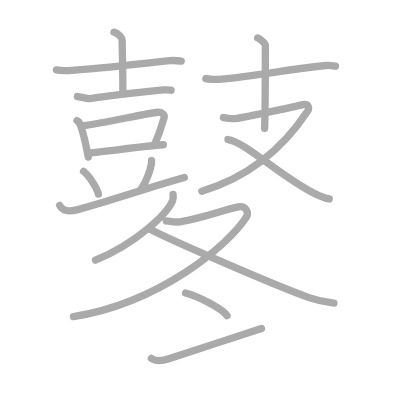
t = 0.00 s
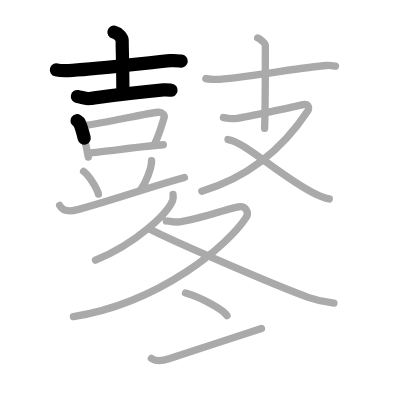
t = 3.50 s
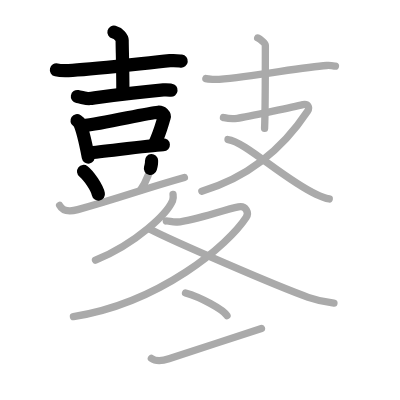
t = 7.25 s
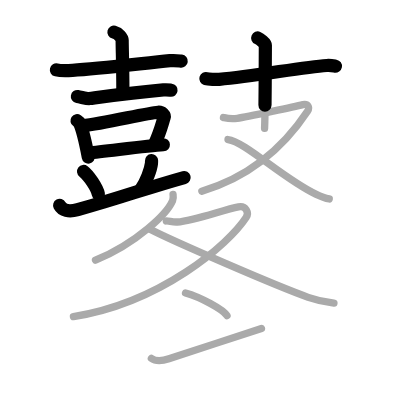
t = 10.75 s
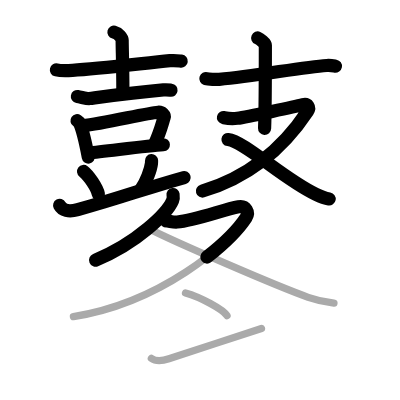
t = 14.50 s
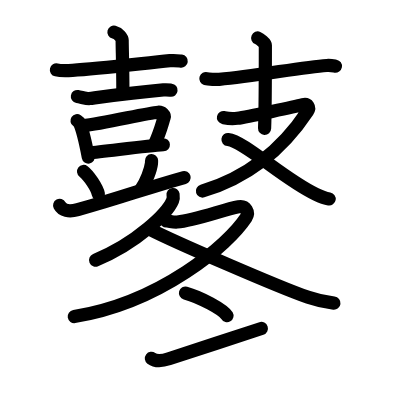
t = 18.00 s

The animated SVG that drew these frames (rendered in a browser with its animation timeline set to each time). Animation: 18 SMIL elements (animate=18); one cycle of 18.00 s.

<?xml version="1.0" standalone="no"?>
<!DOCTYPE svg PUBLIC "-//W3C//DTD SVG 1.1//EN"   "http://www.w3.org/Graphics/SVG/1.1/DTD/svg11.dtd">
<svg width="400px" height="400px"  version="1.1" xmlns="http://www.w3.org/2000/svg">
  <defs>
    <marker id="Triangle" viewBox="0 0 10 10" refX="0" refY="5" markerUnits="strokeWidth" markerWidth="3" style="stroke-opacity:0%;fill:#aaaaaa;" markerHeight="2" orient="auto">
      <path d="M 0 0 L 10 5 L 0 10 z" />
    </marker>
    
    <marker id="Arrow" viewBox="0 0 10 10" refX="5" refY="5" markerUnits="strokeWidth" markerWidth="1.8" style="stroke-opacity:0%;fill:#770000;" markerHeight="2" orient="auto">
      <path d="M 0 4 L 6 4 L 4 1 L 10 5 L 4 9 L 6 6 L 0 6 z" />
        <circle cx="5" cy="5" r="5" />
      </marker>
    
    <marker id="TriangleRed" viewBox="0 0 10 10" refX="0" refY="5" markerUnits="strokeWidth" markerWidth="3" style="stroke-opacity:0%;fill:#CC0000;" markerHeight="2" orient="auto">
      <path d="M 0 0 L 10 5 L 0 10 z" />
    </marker>
    
    <marker id="ArrowRed" viewBox="0 0 10 10" refX="5" refY="5" markerUnits="strokeWidth" markerWidth="1.8" style="stroke-opacity:0%;fill:#CC0000;" markerHeight="2" orient="auto">
      <path d="M 0 4 L 6 4 L 4 1 L 10 5 L 4 9 L 6 6 L 0 6 z" />
        <circle cx="5" cy="5" r="5" />
      </marker>
    
  </defs>
  
  <path style="fill:#ffffff; fill-opacity:100%; fill-rule:evenodd; stroke-width:0;" d="M 0 0 L 400px 0 L 400px 400px L 0 400px L 0 0" />

  <g transform="scale(3.6697247706422 3.6697247706422)">
<path style="fill:none; fill-opacity:0%; fill-rule:evenodd; stroke:#aaaaaa; stroke-opacity:100%; stroke-width: 1.5pt; stroke-linejoin:round; stroke-linecap:round;" d="M15.37 19.04c0.88 0.2 3.5 0.17 4.38 0.12C27 18.75 39 17.25 46.3 16.54c1.46-0.14 2.35 0.03 3.08 0.12"></path>
<path style="fill:none; fill-opacity:0%; fill-rule:evenodd; stroke:#aaaaaa; stroke-opacity:100%; stroke-width: 1.5pt; stroke-linejoin:round; stroke-linecap:round;" d="M31.05 8.76c1.25 0.32 2.24 1.52 2.24 2.24c0 2.46 0.19 6.72 0.19 14.07"></path>
<path style="fill:none; fill-opacity:0%; fill-rule:evenodd; stroke:#aaaaaa; stroke-opacity:100%; stroke-width: 1.5pt; stroke-linejoin:round; stroke-linecap:round;" d="M21.09 26.3c1.16 0.2 2.68 0.64 3.27 0.56c4.63-0.61 11.88-1.61 20.17-2.35c0.99-0.09 1.58 0.01 2.08 0.07"></path>
<path style="fill:none; fill-opacity:0%; fill-rule:evenodd; stroke:#aaaaaa; stroke-opacity:100%; stroke-width: 1.5pt; stroke-linejoin:round; stroke-linecap:round;" d="M20.99 32.88c0.25 0.17 0.5 0.31 0.61 0.53c0.86 1.69 1.88 6.35 2.46 9.38"></path>
<path style="fill:none; fill-opacity:0%; fill-rule:evenodd; stroke:#aaaaaa; stroke-opacity:100%; stroke-width: 1.5pt; stroke-linejoin:round; stroke-linecap:round;" d="M22.53 34.28c6.04-0.71 17.44-3.46 20.55-3.7c1.14-0.09 1.82 0.88 1.66 1.39c-0.68 2.13-1.13 4.14-2.58 7.21"></path>
<path style="fill:none; fill-opacity:0%; fill-rule:evenodd; stroke:#aaaaaa; stroke-opacity:100%; stroke-width: 1.5pt; stroke-linejoin:round; stroke-linecap:round;" d="M24.31 41.67c3.66-0.27 15.55-1.95 20.2-2.22"></path>
<path style="fill:none; fill-opacity:0%; fill-rule:evenodd; stroke:#aaaaaa; stroke-opacity:100%; stroke-width: 1.5pt; stroke-linejoin:round; stroke-linecap:round;" d="M22.77 46.72c1.43 1.09 3.69 4.48 4.04 6.18"></path>
<path style="fill:none; fill-opacity:0%; fill-rule:evenodd; stroke:#aaaaaa; stroke-opacity:100%; stroke-width: 1.5pt; stroke-linejoin:round; stroke-linecap:round;" d="M41.29 43.79c0.01 0.19 0.02 0.48-0.02 0.75c-0.2 1.59-1.37 5.08-2.97 7.22"></path>
<path style="fill:none; fill-opacity:0%; fill-rule:evenodd; stroke:#aaaaaa; stroke-opacity:100%; stroke-width: 1.5pt; stroke-linejoin:round; stroke-linecap:round;" d="M16.25 55.97c0.73 1.37 2.47 1.85 4.93 1.16c12.56-3.5 17.9-5.65 29.07-8.77"></path>
<path style="fill:none; fill-opacity:0%; fill-rule:evenodd; stroke:#aaaaaa; stroke-opacity:100%; stroke-width: 1.5pt; stroke-linejoin:round; stroke-linecap:round;" d="M56.1 21.42c0.68 0.2 2.94 0.26 3.63 0.2c9.93-0.86 22.64-3.34 29.28-3.78c1.14-0.08 1.83 0.09 2.4 0.19"></path>
<path style="fill:none; fill-opacity:0%; fill-rule:evenodd; stroke:#aaaaaa; stroke-opacity:100%; stroke-width: 1.5pt; stroke-linejoin:round; stroke-linecap:round;" d="M70.22 10.35c0.63 0.27 2.09 1.41 2.09 1.96c0 3.44-0.08 19.3-0.21 22.67"></path>
<path style="fill:none; fill-opacity:0%; fill-rule:evenodd; stroke:#aaaaaa; stroke-opacity:100%; stroke-width: 1.5pt; stroke-linejoin:round; stroke-linecap:round;" d="M60.89 32.03c0.96 0.21 1.84 0.45 3.78 0.21c2.66-0.33 16.57-3.41 17.88-3.73c1.31-0.31 1.95 0.74 1.25 1.81C76.91 40.72 67.24 48.43 55 52.1"></path>
<path style="fill:none; fill-opacity:0%; fill-rule:evenodd; stroke:#aaaaaa; stroke-opacity:100%; stroke-width: 1.5pt; stroke-linejoin:round; stroke-linecap:round;" d="M62.13 38.02c4.53 0.51 15.02 10.67 23.91 14.89c1.38 0.66 2.39 1.09 3.68 1.31"></path>
<path style="fill:none; fill-opacity:0%; fill-rule:evenodd; stroke:#aaaaaa; stroke-opacity:100%; stroke-width: 1.5pt; stroke-linejoin:round; stroke-linecap:round;" d="M47.16 53c0.06 0.41 0.12 1.06-0.12 1.65c-1.44 3.47-9.71 11.59-21.02 16.25"></path>
<path style="fill:none; fill-opacity:0%; fill-rule:evenodd; stroke:#aaaaaa; stroke-opacity:100%; stroke-width: 1.5pt; stroke-linejoin:round; stroke-linecap:round;" d="M45.31 60.21c0.72-0.05 1.75 0.38 2.98 0.28c4.82-0.37 12.69-3.41 16.7-4.13c2.02-0.36 2.96 1.57 2.07 2.93c-4.86 7.45-23.3 23.21-47.05 27"></path>
<path style="fill:none; fill-opacity:0%; fill-rule:evenodd; stroke:#aaaaaa; stroke-opacity:100%; stroke-width: 1.5pt; stroke-linejoin:round; stroke-linecap:round;" d="M40.89 62.5c6.26 3.24 34.66 15.57 43.1 18.53c2.52 0.88 4.56 1.31 7.01 1.58"></path>
<path style="fill:none; fill-opacity:0%; fill-rule:evenodd; stroke:#aaaaaa; stroke-opacity:100%; stroke-width: 1.5pt; stroke-linejoin:round; stroke-linecap:round;" d="M50.55 79.85c3.99 1.09 10.31 4.48 11.31 6.18"></path>
<path style="fill:none; fill-opacity:0%; fill-rule:evenodd; stroke:#aaaaaa; stroke-opacity:100%; stroke-width: 1.5pt; stroke-linejoin:round; stroke-linecap:round;" d="M41.25 97.65c0.8 0.6 2.39 0.92 4.78 0.13c6.64-2.19 18.58-6.09 25.22-8.28"></path>

<path style="fill:none; fill-opacity:0%; fill-rule:evenodd; stroke:#000000; stroke-opacity:100%; stroke-width: 2.7pt; stroke-linejoin:round; stroke-linecap:round;" d="M15.37 19.04c0.88 0.2 3.5 0.17 4.38 0.12C27 18.75 39 17.25 46.3 16.54c1.46-0.14 2.35 0.03 3.08 0.12" pathLength="100" stroke-dashoffset="100" stroke-dasharray="100 105"><animate id="dashAnim1" attributeName="stroke-dashoffset" from="100" to="0" dur="1s" calcMode="linear" fill="freeze"/></path>
<path style="fill:none; fill-opacity:0%; fill-rule:evenodd; stroke:#000000; stroke-opacity:100%; stroke-width: 2.7pt; stroke-linejoin:round; stroke-linecap:round;" d="M31.05 8.76c1.25 0.32 2.24 1.52 2.24 2.24c0 2.46 0.19 6.72 0.19 14.07" pathLength="100" stroke-dashoffset="100" stroke-dasharray="100 105"><animate id="dashAnim2" attributeName="stroke-dashoffset" from="100" to="0" dur="1s" calcMode="linear" begin="dashAnim1.end" fill="freeze"/></path>
<path style="fill:none; fill-opacity:0%; fill-rule:evenodd; stroke:#000000; stroke-opacity:100%; stroke-width: 2.7pt; stroke-linejoin:round; stroke-linecap:round;" d="M21.09 26.3c1.16 0.2 2.68 0.64 3.27 0.56c4.63-0.61 11.88-1.61 20.17-2.35c0.99-0.09 1.58 0.01 2.08 0.07" pathLength="100" stroke-dashoffset="100" stroke-dasharray="100 105"><animate id="dashAnim3" attributeName="stroke-dashoffset" from="100" to="0" dur="1s" calcMode="linear" begin="dashAnim2.end" fill="freeze"/></path>
<path style="fill:none; fill-opacity:0%; fill-rule:evenodd; stroke:#000000; stroke-opacity:100%; stroke-width: 2.7pt; stroke-linejoin:round; stroke-linecap:round;" d="M20.99 32.88c0.25 0.17 0.5 0.31 0.61 0.53c0.86 1.69 1.88 6.35 2.46 9.38" pathLength="100" stroke-dashoffset="100" stroke-dasharray="100 105"><animate id="dashAnim4" attributeName="stroke-dashoffset" from="100" to="0" dur="1s" calcMode="linear" begin="dashAnim3.end" fill="freeze"/></path>
<path style="fill:none; fill-opacity:0%; fill-rule:evenodd; stroke:#000000; stroke-opacity:100%; stroke-width: 2.7pt; stroke-linejoin:round; stroke-linecap:round;" d="M22.53 34.28c6.04-0.71 17.44-3.46 20.55-3.7c1.14-0.09 1.82 0.88 1.66 1.39c-0.68 2.13-1.13 4.14-2.58 7.21" pathLength="100" stroke-dashoffset="100" stroke-dasharray="100 105"><animate id="dashAnim5" attributeName="stroke-dashoffset" from="100" to="0" dur="1s" calcMode="linear" begin="dashAnim4.end" fill="freeze"/></path>
<path style="fill:none; fill-opacity:0%; fill-rule:evenodd; stroke:#000000; stroke-opacity:100%; stroke-width: 2.7pt; stroke-linejoin:round; stroke-linecap:round;" d="M24.31 41.67c3.66-0.27 15.55-1.95 20.2-2.22" pathLength="100" stroke-dashoffset="100" stroke-dasharray="100 105"><animate id="dashAnim6" attributeName="stroke-dashoffset" from="100" to="0" dur="1s" calcMode="linear" begin="dashAnim5.end" fill="freeze"/></path>
<path style="fill:none; fill-opacity:0%; fill-rule:evenodd; stroke:#000000; stroke-opacity:100%; stroke-width: 2.7pt; stroke-linejoin:round; stroke-linecap:round;" d="M22.77 46.72c1.43 1.09 3.69 4.48 4.04 6.18" pathLength="100" stroke-dashoffset="100" stroke-dasharray="100 105"><animate id="dashAnim7" attributeName="stroke-dashoffset" from="100" to="0" dur="1s" calcMode="linear" begin="dashAnim6.end" fill="freeze"/></path>
<path style="fill:none; fill-opacity:0%; fill-rule:evenodd; stroke:#000000; stroke-opacity:100%; stroke-width: 2.7pt; stroke-linejoin:round; stroke-linecap:round;" d="M41.29 43.79c0.01 0.19 0.02 0.48-0.02 0.75c-0.2 1.59-1.37 5.08-2.97 7.22" pathLength="100" stroke-dashoffset="100" stroke-dasharray="100 105"><animate id="dashAnim8" attributeName="stroke-dashoffset" from="100" to="0" dur="1s" calcMode="linear" begin="dashAnim7.end" fill="freeze"/></path>
<path style="fill:none; fill-opacity:0%; fill-rule:evenodd; stroke:#000000; stroke-opacity:100%; stroke-width: 2.7pt; stroke-linejoin:round; stroke-linecap:round;" d="M16.25 55.97c0.73 1.37 2.47 1.85 4.93 1.16c12.56-3.5 17.9-5.65 29.07-8.77" pathLength="100" stroke-dashoffset="100" stroke-dasharray="100 105"><animate id="dashAnim9" attributeName="stroke-dashoffset" from="100" to="0" dur="1s" calcMode="linear" begin="dashAnim8.end" fill="freeze"/></path>
<path style="fill:none; fill-opacity:0%; fill-rule:evenodd; stroke:#000000; stroke-opacity:100%; stroke-width: 2.7pt; stroke-linejoin:round; stroke-linecap:round;" d="M56.1 21.42c0.68 0.2 2.94 0.26 3.63 0.2c9.93-0.86 22.64-3.34 29.28-3.78c1.14-0.08 1.83 0.09 2.4 0.19" pathLength="100" stroke-dashoffset="100" stroke-dasharray="100 105"><animate id="dashAnim10" attributeName="stroke-dashoffset" from="100" to="0" dur="1s" calcMode="linear" begin="dashAnim9.end" fill="freeze"/></path>
<path style="fill:none; fill-opacity:0%; fill-rule:evenodd; stroke:#000000; stroke-opacity:100%; stroke-width: 2.7pt; stroke-linejoin:round; stroke-linecap:round;" d="M70.22 10.35c0.63 0.27 2.09 1.41 2.09 1.96c0 3.44-0.08 19.3-0.21 22.67" pathLength="100" stroke-dashoffset="100" stroke-dasharray="100 105"><animate id="dashAnim11" attributeName="stroke-dashoffset" from="100" to="0" dur="1s" calcMode="linear" begin="dashAnim10.end" fill="freeze"/></path>
<path style="fill:none; fill-opacity:0%; fill-rule:evenodd; stroke:#000000; stroke-opacity:100%; stroke-width: 2.7pt; stroke-linejoin:round; stroke-linecap:round;" d="M60.89 32.03c0.96 0.21 1.84 0.45 3.78 0.21c2.66-0.33 16.57-3.41 17.88-3.73c1.31-0.31 1.95 0.74 1.25 1.81C76.91 40.72 67.24 48.43 55 52.1" pathLength="100" stroke-dashoffset="100" stroke-dasharray="100 105"><animate id="dashAnim12" attributeName="stroke-dashoffset" from="100" to="0" dur="1s" calcMode="linear" begin="dashAnim11.end" fill="freeze"/></path>
<path style="fill:none; fill-opacity:0%; fill-rule:evenodd; stroke:#000000; stroke-opacity:100%; stroke-width: 2.7pt; stroke-linejoin:round; stroke-linecap:round;" d="M62.13 38.02c4.53 0.51 15.02 10.67 23.91 14.89c1.38 0.66 2.39 1.09 3.68 1.31" pathLength="100" stroke-dashoffset="100" stroke-dasharray="100 105"><animate id="dashAnim13" attributeName="stroke-dashoffset" from="100" to="0" dur="1s" calcMode="linear" begin="dashAnim12.end" fill="freeze"/></path>
<path style="fill:none; fill-opacity:0%; fill-rule:evenodd; stroke:#000000; stroke-opacity:100%; stroke-width: 2.7pt; stroke-linejoin:round; stroke-linecap:round;" d="M47.16 53c0.06 0.41 0.12 1.06-0.12 1.65c-1.44 3.47-9.71 11.59-21.02 16.25" pathLength="100" stroke-dashoffset="100" stroke-dasharray="100 105"><animate id="dashAnim14" attributeName="stroke-dashoffset" from="100" to="0" dur="1s" calcMode="linear" begin="dashAnim13.end" fill="freeze"/></path>
<path style="fill:none; fill-opacity:0%; fill-rule:evenodd; stroke:#000000; stroke-opacity:100%; stroke-width: 2.7pt; stroke-linejoin:round; stroke-linecap:round;" d="M45.31 60.21c0.72-0.05 1.75 0.38 2.98 0.28c4.82-0.37 12.69-3.41 16.7-4.13c2.02-0.36 2.96 1.57 2.07 2.93c-4.86 7.45-23.3 23.21-47.05 27" pathLength="100" stroke-dashoffset="100" stroke-dasharray="100 105"><animate id="dashAnim15" attributeName="stroke-dashoffset" from="100" to="0" dur="1s" calcMode="linear" begin="dashAnim14.end" fill="freeze"/></path>
<path style="fill:none; fill-opacity:0%; fill-rule:evenodd; stroke:#000000; stroke-opacity:100%; stroke-width: 2.7pt; stroke-linejoin:round; stroke-linecap:round;" d="M40.89 62.5c6.26 3.24 34.66 15.57 43.1 18.53c2.52 0.88 4.56 1.31 7.01 1.58" pathLength="100" stroke-dashoffset="100" stroke-dasharray="100 105"><animate id="dashAnim16" attributeName="stroke-dashoffset" from="100" to="0" dur="1s" calcMode="linear" begin="dashAnim15.end" fill="freeze"/></path>
<path style="fill:none; fill-opacity:0%; fill-rule:evenodd; stroke:#000000; stroke-opacity:100%; stroke-width: 2.7pt; stroke-linejoin:round; stroke-linecap:round;" d="M50.55 79.85c3.99 1.09 10.31 4.48 11.31 6.18" pathLength="100" stroke-dashoffset="100" stroke-dasharray="100 105"><animate id="dashAnim17" attributeName="stroke-dashoffset" from="100" to="0" dur="1s" calcMode="linear" begin="dashAnim16.end" fill="freeze"/></path>
<path style="fill:none; fill-opacity:0%; fill-rule:evenodd; stroke:#000000; stroke-opacity:100%; stroke-width: 2.7pt; stroke-linejoin:round; stroke-linecap:round;" d="M41.25 97.65c0.8 0.6 2.39 0.92 4.78 0.13c6.64-2.19 18.58-6.09 25.22-8.28" pathLength="100" stroke-dashoffset="100" stroke-dasharray="100 105"><animate id="dashAnim18" attributeName="stroke-dashoffset" from="100" to="0" dur="1s" calcMode="linear" begin="dashAnim17.end" fill="freeze"/></path>

</g>

</svg>  
          
